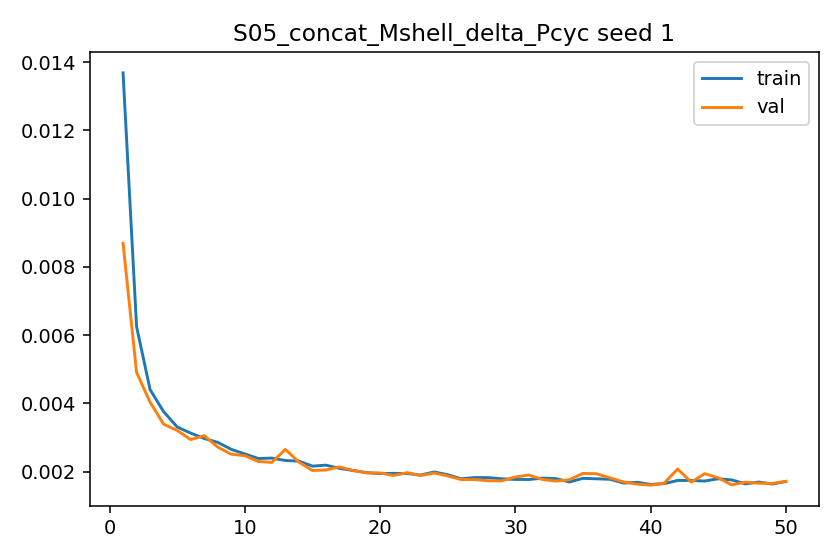

The table this chart was drawn from, first rows:
epoch, train_l1, val_l1, grad_norm_mean, grad_norm_max
1, 0.01368, 0.008694, 0.9161, 1.024
2, 0.006249, 0.004907, 0.928, 0.9522
3, 0.004403, 0.004038, 0.9375, 0.9562
4, 0.003758, 0.00339, 0.9408, 0.966
5, 0.00331, 0.00321, 0.94, 0.9597
6, 0.00313, 0.002939, 0.9396, 0.9607
7, 0.002972, 0.003056, 0.9419, 0.9694
8, 0.002859, 0.00272, 0.9391, 0.9759
9, 0.002654, 0.002511, 0.9422, 0.9708
10, 0.002519, 0.002468, 0.9413, 0.9699
11, 0.002387, 0.002298, 0.9414, 0.9676
12, 0.002397, 0.002272, 0.9423, 0.9767
13, 0.002328, 0.002653, 0.9432, 0.9905
14, 0.00231, 0.00228, 0.9435, 0.999
15, 0.002163, 0.002034, 0.9426, 0.9676
16, 0.002191, 0.00205, 0.9443, 0.9887
17, 0.002097, 0.002139, 0.9436, 0.979
18, 0.002035, 0.002035, 0.9426, 0.977
19, 0.001972, 0.001965, 0.9413, 0.9732
20, 0.001943, 0.001963, 0.9426, 0.9775
21, 0.001951, 0.001888, 0.9448, 0.9832
22, 0.001947, 0.001973, 0.9425, 0.982
23, 0.0019, 0.001886, 0.9432, 0.9902
24, 0.001992, 0.001961, 0.9471, 1.009
25, 0.00191, 0.001876, 0.9462, 1.013
26, 0.00179, 0.001768, 0.9395, 0.9804
27, 0.001829, 0.001769, 0.9428, 0.9835
28, 0.001824, 0.001732, 0.946, 0.9928
29, 0.001792, 0.001731, 0.943, 0.9768
30, 0.001773, 0.001843, 0.9425, 0.9923
31, 0.00177, 0.001902, 0.9431, 0.9866
32, 0.001812, 0.001771, 0.951, 1.01
33, 0.001797, 0.001725, 0.9429, 1.003
34, 0.001699, 0.001764, 0.9424, 0.9695
35, 0.001804, 0.001949, 0.9444, 1.005
36, 0.001792, 0.001939, 0.9463, 1
37, 0.001777, 0.001815, 0.9409, 1.006
38, 0.001666, 0.0017, 0.9443, 0.9782
39, 0.001689, 0.001634, 0.9485, 0.9943
40, 0.001626, 0.001604, 0.9448, 0.9943
41, 0.001649, 0.001661, 0.9416, 0.9921
42, 0.001742, 0.002079, 0.9426, 0.9944
43, 0.001742, 0.001694, 0.9477, 1.002
44, 0.001726, 0.001941, 0.943, 0.9956
45, 0.001792, 0.001819, 0.9517, 1.015
46, 0.001757, 0.001613, 0.9464, 1.002
47, 0.001644, 0.001693, 0.9455, 0.9821
48, 0.001695, 0.001662, 0.9435, 1
49, 0.001638, 0.001656, 0.943, 0.9988
50, 0.001712, 0.001716, 0.9493, 1.005
